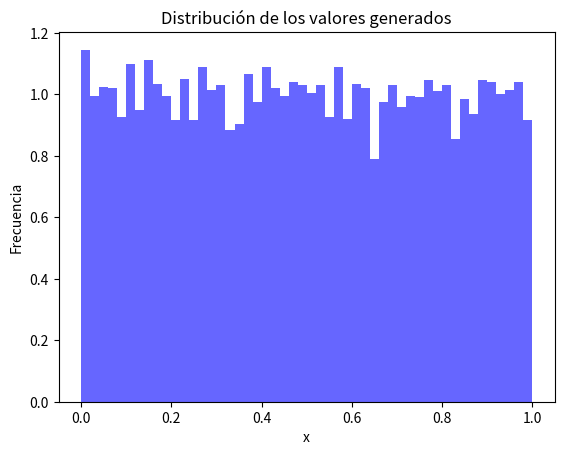

This figure's Python source:
import numpy as np
import matplotlib.pyplot as plt
from scipy.integrate import quad

# Fijar la semilla para reproducibilidad
np.random.seed(0)

# Definir la función a evaluar
def f(x, y):
    return x * np.exp(y)

# Número de puntos aleatorios
n = 10000

# Generar números aleatorios en el intervalo [0, π]
a, b = 0, 1
c, d = 1, 3
datos = np.random.uniform(a, b, n)
datos_y = np.random.uniform(c, d, n)
volumen = (b - a) * (d - c)

# Evaluar los puntos en la función
evaluados = f(datos, datos_y)

# Calcular estadísticas sobre los valores evaluados
media = np.mean(evaluados)
integral= media * volumen
desv_estandar = np.std(evaluados, ddof=1)
error_estandar = desv_estandar / np.sqrt(n)
varianza = np.var(evaluados, ddof=1)



# Visualización de resultados
plt.hist(datos, bins=50, alpha=0.6, color='b', density=True)
plt.title("Distribución de los valores generados")
plt.xlabel("x")
plt.ylabel("Frecuencia")
plt.show()

#integral estimada
print(f"Integral de f(x)")
print(f"Limite inferior a:{a}")
print(f"limite superior b:{b}")
print(f"muestras: {n}")
print("=========================================================================")

# Mostrar resultados mejorados
print(f"\nEstimación por Monte Carlo: {integral}")
print(f"media muestral: {media}")
print(f"Desviación estándar: {desv_estandar}")
print(f"Error estándar: {error_estandar}")
print(f"Varianza: {varianza}")
print(f"Intervalo de confianza del 95%: [{integral - 1.96 * error_estandar}, {integral + 1.96 * error_estandar}]")
print(f"Valor mínimo generado: {np.min(datos)}")
print(f"Valor máximo generado: {np.max(datos)}")

# 99,5% = 2,807
# 99% = 2,576
# 97% = 2,968
# 95% = 1,96
# 90% = 1,645
# 80% = 1,282